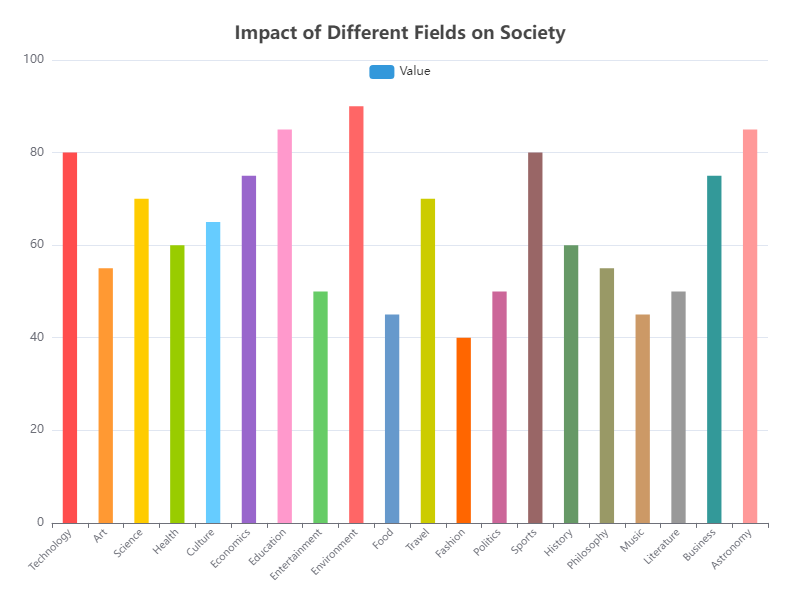

Source data for this figure (header and first rows):
Category, Value
Technology, 80
Art, 55
Science, 70
Health, 60
Culture, 65
Economics, 75
Education, 85
Entertainment, 50
Environment, 90
Food, 45
Travel, 70
Fashion, 40
Politics, 50
Sports, 80
History, 60
Philosophy, 55
Music, 45
Literature, 50
Business, 75
Astronomy, 85
